Run: headless pygame with SDL's dummy video driver; simulated clock (each Clock.tick advances the game by its frame time, no real sleeping); random seed 0; keys injected as events and as key.get_pressed() state; mouse plan: one left click at the window centre at the start of phase 2, then a move to the lower-right quarter at the start of phase 3.
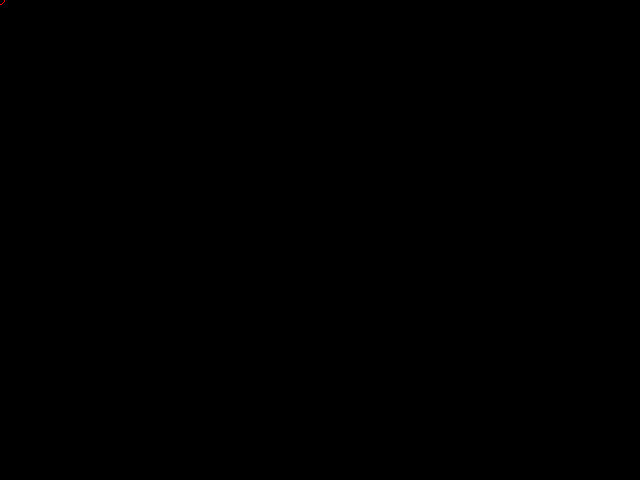
Frame 1 of 4 · flips 1–60 · no input
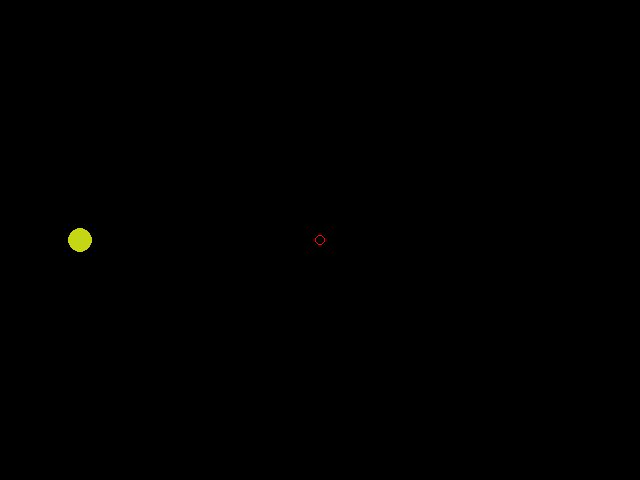
Frame 2 of 4 · flips 61–180 · clicked the window centre · tapped SPACE, RETURN · held RIGHT (→), D
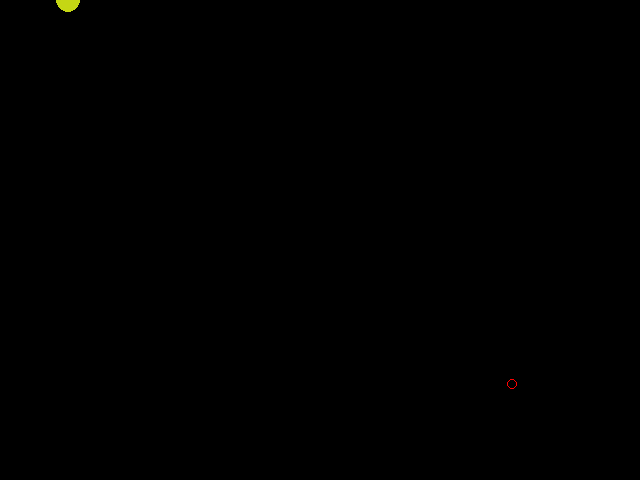
Frame 3 of 4 · flips 181–300 · moved the mouse to the lower-right quarter · held DOWN (↓), S
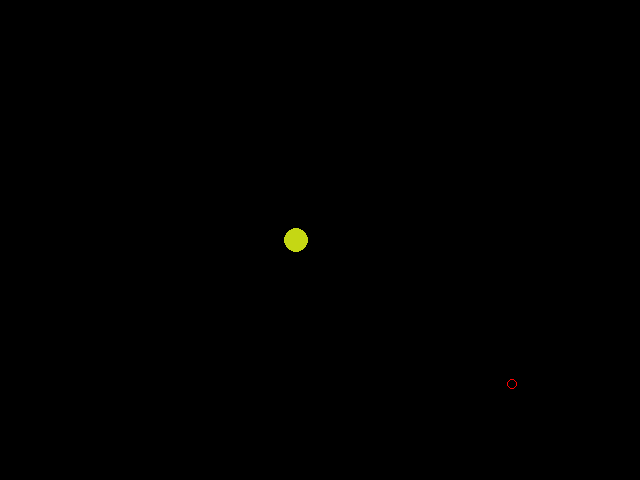
Frame 4 of 4 · flips 301–420 · held LEFT (←), A, UP (↑), W

The pygame program that drew these frames:

import pygame, sys, time, os, random, math

pygame.init()
FPS = 60
width, height = 640, 480
pygame.init()
width,height = 640,480
os.environ['SDL_VIDEO_CENTERED'] = 'l'
pygame.display.set_caption('Universe Sim')
screen = pygame.display.set_mode((width, height))
clock = pygame.time.Clock()

GRAVITATIONAL_CONSTANT = 66.7

class Vector2:

    def __init__(self, x, y):
        self.x = x
        self.y = y

    #Math functions
    def add(self, x, y):
        self.x += x
        self.y += y
    def subtract(self, x, y):
        self.x -= x
        self.y -= y
    def multiply(self, x, y):
        self.x *= x
        self.y *= y
    def divide(self, x, y):
        self.x /= x
        self.y /= y

    #Getters and setters
    def getX(self):
        return self.x
    def getY(self):
        return self.y
    def setX(self, x):
        self.x = x
    def setY(self, y):
        self.y = y
    def setVect(self, x, y):
        self.x = x
        self.y = y

class Entity:

    def __init__(self, x, y, mass, velocity):
        self.x = x
        self.y = y
        self.drawX = 0
        self.drawY = 0
        self.mass = mass
        self.radius = math.sqrt(math.pi*self.mass)/50
        self.netForce = Vector2(0, 0)
        self.acceleration = Vector2(0, 0)
        self.velocity = velocity
        self.points = list()
        self.randomColor = (random.randint(0, 255), random.randint(0, 255), random.randint(0, 255))

    def isVisible(self):
        if(self.drawX < 0 or self.drawX > width) or (self.drawY < 0 or self.drawY > height):
            return False
        return True

    def calculateRadius(self, mass):
        self.radius = math.sqrt(math.pi*mass)/50

    def addPoints(self):
        if(len(self.points) > 100):
            self.points.remove(self.points.__getitem__(0))
        self.points.append((self.x,self.y))

    def combine(self, e):
        self.velocity.multiply(self.mass, self.mass)
        e.getVelocity().multiply(e.getMass(), e.getMass())
        self.velocity.add(e.getVelocity().getX(), e.getVelocity().getY())
        self.velocity.divide(self.mass+e.getMass(), self.mass+e.getMass())

        self.mass = self.mass+e.getMass()
        self.calculateRadius(self.mass)

    def calculateAttraction(self):
        distance, diffX, diffY, distance3 = 0.0, 0.0, 0.0, 0.0
        gravForce = Vector2(0, 0)

        for e in entities:
            if(e == self):
                continue
            diffX = e.getX() - self.x
            diffY = e.getY() - self.y
            distance = math.sqrt(math.pow(diffX, 2)+math.pow(diffY, 2))
            if(distance-(self.getRadius()+e.getRadius())<=2):
                if(self.mass >= e.getMass()):
                    self.combine(e)
                    entities.remove(e)
                else:
                    e.combine(self)
                    entities.remove(self)
            distance3 = distance * distance * distance
            if(distance3 != 0):
                gravForce.add((e.getMass()*diffX) / distance3, (e.getMass()*diffY) / distance3)

        gravForce.multiply(GRAVITATIONAL_CONSTANT, GRAVITATIONAL_CONSTANT)

        self.netForce = gravForce
        self.applyAttractionVector()

    def applyAttractionVector(self):
        self.acceleration.setVect((self.netForce.getX()/self.mass), (self.netForce.getY()/self.mass))
        self.velocity.add(self.acceleration.getX(), self.acceleration.getY())
        self.x += self.velocity.getX()
        self.y += self.velocity.getY()

    def getX(self):
        return self.x
    def getY(self):
        return self.y
    def getMass(self):
        return self.mass
    def getRadius(self):
        return self.radius
    def getVelocity(self):
        return self.velocity
    def setVelocity(self, velocity):
        self.velocity = velocity

    def drawTail(self):
        for i in range(len(self.points)):
            if(i != 0):
                drawX1 = (self.points.__getitem__(i)[0]-camera.getXOffset()) / camera.getZoomLevel()
                drawY1 = (self.points.__getitem__(i)[1]-camera.getYOffset()) / camera.getZoomLevel()
                drawX2 = (self.points.__getitem__(i-1)[0] - camera.getXOffset()) / camera.getZoomLevel()
                drawY2 = (self.points.__getitem__(i-1)[1] - camera.getYOffset()) / camera.getZoomLevel()
                if ((drawX1 < 0.0 or drawX1 > width) or (drawY1 < 0 or drawY1 > height)):
                    continue
                else:
                    pygame.draw.line(screen, self.randomColor, (drawX1, drawY1), (drawX2, drawY2), 1)

    def tick(self):
        self.drawX = (self.x - camera.getXOffset()) / camera.getZoomLevel()
        self.drawY = (self.y - camera.getYOffset()) / camera.getZoomLevel()
        self.calculateAttraction()
        self.addPoints()

    def render(self):
        self.drawTail()
        zoomRadius = (int)(self.radius / camera.getZoomLevel())
        pygame.draw.circle(screen, self.randomColor, (int(self.drawX), int(self.drawY)), zoomRadius, 0)

class Camera:

    def __init__(self):
        self.xOffset = 0.0
        self.yOffset = 0.0
        self.zoomLevel = 1
        self.ZOOM_MIN = 1
        self.ZOOM_MAX = 100

    def move(self, xAmt, yAmt):
        self.xOffset += xAmt * self.zoomLevel
        self.yOffset += yAmt * self.zoomLevel

    def zoomIn(self):
        if(self.zoomLevel > self.ZOOM_MIN):
            self.xOffset += (float)(width/2.0)
            self.yOffset += (float)(width/2.0)
            self.zoomLevel-=1

    def zoomOut(self):
        if(self.zoomLevel < self.ZOOM_MAX):
            self.xOffset -= (float)(width/2.0)
            self.yOffset -= (float)(width/2.0)
            self.zoomLevel+=1

    def getXOffset(self):
        return self.xOffset
    def getYOffset(self):
        return self.yOffset
    def getZoomLevel(self):
        return self.zoomLevel
    def setPosition(self, x, y):
        self.xOffset = x
        self.yOffset = y

class Controller:

    def __init__(self):
        self.x = 0
        self.y = 0
        self.cX = 0
        self.cY = 0
        self.drawX = 0
        self.drawY = 0
        self.entityMass = 100000
        self.holding = False
        self.placingEntity = False

    def makeEntity(self):
        self.cX = (self.cX + camera.getXOffset() / camera.getZoomLevel()) * camera.getZoomLevel()
        self.cY = (self.cY + camera.getYOffset() / camera.getZoomLevel()) * camera.getZoomLevel()
        initialVelocity = Vector2((self.x - self.cX)/20, (self.y - self.cY)/20)
        e = Entity(self.cX, self.cY, self.entityMass, initialVelocity)
        entities.append(e)
        self.entityMass = 100000
        self.placingEntity = False

    def getInput(self):
        keys = pygame.key.get_pressed()
        self.drawX, self.drawY = pygame.mouse.get_pos()
        self.x = (self.drawX + camera.getXOffset() / camera.getZoomLevel()) * camera.getZoomLevel()
        self.y = (self.drawY + camera.getYOffset() / camera.getZoomLevel()) * camera.getZoomLevel()

        for event in pygame.event.get():
            if(event.type == pygame.QUIT):
                sys.exit()
            if(event.type == pygame.MOUSEBUTTONDOWN):
                if(event.button == 1):
                    self.cX, self.cY = pygame.mouse.get_pos()
                    self.placingEntity = True
                if(event.button == 4):
                    camera.zoomIn()
                if (event.button == 5):
                    camera.zoomOut()
            if(event.type == pygame.KEYDOWN):
                #toggleable buttons
                if(event.key == pygame.K_r):
                    entities.clear()
        #held buttons
        if(pygame.mouse.get_pressed()[0]):
            self.holding = True
        else:
            self.holding = False
        if (keys[pygame.K_w]):
            camera.move(0, -2)
        if (keys[pygame.K_a]):
            camera.move(-2, 0)
        if (keys[pygame.K_s]):
            camera.move(0, 2)
        if (keys[pygame.K_d]):
            camera.move(2, 0)

        if(self.holding):
            self.placingEntity = True
        if(self.placingEntity):
            if(self.holding):
                self.entityMass += self.entityMass*.05
            else:
                self.makeEntity()

    def drawPlacementUI(self):
        if(self.placingEntity):
            radius = int((math.sqrt(math.pi * self.entityMass) /50) / camera.getZoomLevel())
            if(radius >= 1):
                pygame.draw.circle(screen, (255, 255, 255), (int(self.cX), int(self.cY)), radius, 1)
            pygame.draw.line(screen, (255,255,255), (self.cX, self.cY), (self.drawX, self.drawY), 1)

    def getX(self):
        return self.x
    def getY(self):
        return self.y
    def setX(self, x):
        self.x = x
    def setY(self, y):
        self.y = y

    def tick(self):
        self.getInput()

    def render(self):
        self.drawPlacementUI()
        pygame.draw.circle(screen, (255, 0, 0), (int(self.drawX), int(self.drawY)), 5, 1)

entities = list()
camera = Camera()
controller = Controller()

#Main game loop
while True:
    #Handle the events
    #Do computations and render stuff on screen
    #Controller handles events
    controller.tick()
    for e in entities:
         e.tick()
    #radius = random.randint(100,200)

    screen.fill((0, 0, 0))

    for e in entities:
        if(e.isVisible()):
            e.render()
    controller.render()

    pygame.display.flip()

    clock.tick_busy_loop(FPS)
